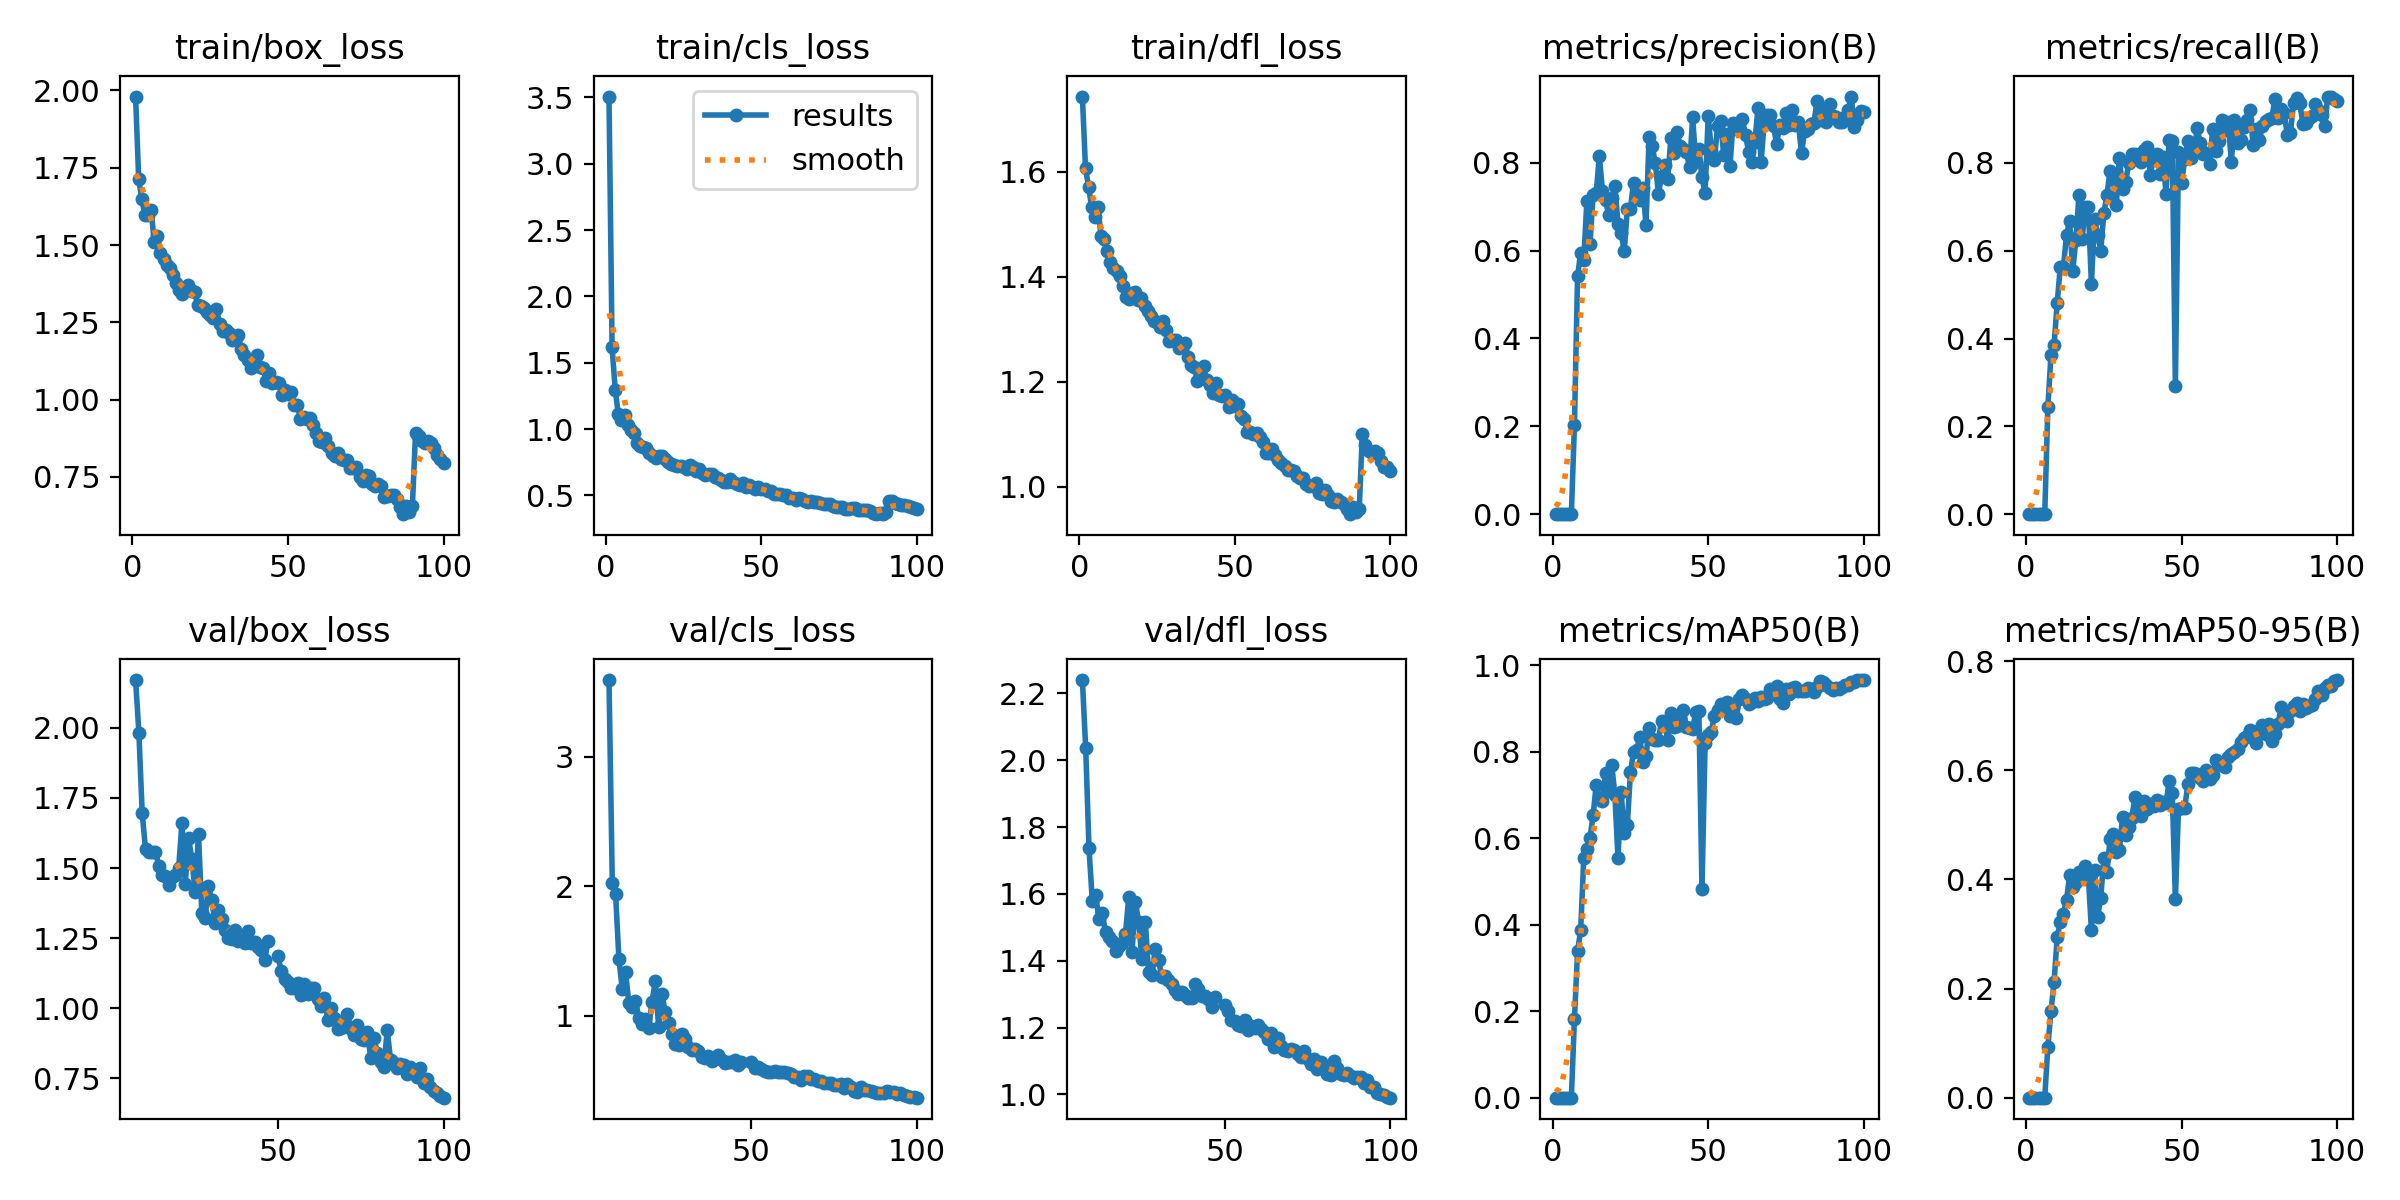

Values plotted in this chart, from the file beside it:
epoch, time, train/box_loss, train/cls_loss, train/dfl_loss, metrics/precision(B), metrics/recall(B), metrics/mAP50(B), metrics/mAP50-95(B), val/box_loss, val/cls_loss, val/dfl_loss, lr/pg0, lr/pg1, lr/pg2
1, 263, 1.98, 3.506, 1.744, 0, 0, 0, 0, nan, nan, nan, 0.0856, 0.0016, 0.0016
2, 417.4, 1.713, 1.616, 1.607, 0, 0, 0, 0, nan, nan, nan, 0.07027, 0.003267, 0.003267
3, 525.4, 1.648, 1.297, 1.572, 0, 0, 0, 0, nan, nan, nan, 0.0549, 0.004901, 0.004901
4, 656, 1.597, 1.11, 1.532, 0, 0, 0, 0, nan, nan, nan, 0.0395, 0.006501, 0.006501
5, 789, 1.597, 1.07, 1.515, 0, 0, 0, 0, nan, nan, nan, 0.02407, 0.008067, 0.008067
6, 890.7, 1.613, 1.102, 1.533, 0, 0, 0, 0, nan, nan, nan, 0.009505, 0.009505, 0.009505
7, 978.9, 1.51, 1.027, 1.478, 0.2032, 0.2432, 0.1819, 0.09271, 2.17, 3.595, 2.24, 0.009406, 0.009406, 0.009406
8, 1129, 1.529, 0.9921, 1.472, 0.5411, 0.362, 0.3388, 0.1591, 1.981, 2.024, 2.035, 0.009307, 0.009307, 0.009307
9, 1296, 1.474, 0.9694, 1.449, 0.595, 0.3857, 0.3875, 0.2113, 1.695, 1.939, 1.736, 0.009208, 0.009208, 0.009208
10, 1421, 1.454, 0.8975, 1.429, 0.5795, 0.4803, 0.5548, 0.2943, 1.566, 1.435, 1.577, 0.009109, 0.009109, 0.009109
11, 1559, 1.434, 0.8697, 1.416, 0.7139, 0.5637, 0.5759, 0.322, 1.558, 1.207, 1.596, 0.00901, 0.00901, 0.00901
12, 1701, 1.425, 0.8661, 1.41, 0.6148, 0.5621, 0.6017, 0.3372, 1.556, 1.336, 1.524, 0.008911, 0.008911, 0.008911
13, 1858, 1.403, 0.8556, 1.402, 0.7264, 0.6368, 0.6535, 0.3626, 1.558, 1.095, 1.542, 0.008812, 0.008812, 0.008812
14, 1965, 1.376, 0.8217, 1.382, 0.7304, 0.667, 0.7242, 0.4076, 1.508, 1.064, 1.485, 0.008713, 0.008713, 0.008713
15, 2091, 1.355, 0.7983, 1.361, 0.8161, 0.5531, 0.6906, 0.3856, 1.476, 1.115, 1.471, 0.008614, 0.008614, 0.008614
16, 2253, 1.342, 0.7834, 1.358, 0.7349, 0.6248, 0.6868, 0.3954, 1.471, 0.9842, 1.46, 0.008515, 0.008515, 0.008515
17, 2435, 1.357, 0.7978, 1.37, 0.7141, 0.7266, 0.7504, 0.4129, 1.441, 0.9356, 1.43, 0.008416, 0.008416, 0.008416
18, 2567, 1.371, 0.7952, 1.371, 0.681, 0.6257, 0.7097, 0.4084, 1.468, 0.9704, 1.443, 0.008317, 0.008317, 0.008317
19, 2687, 1.351, 0.7743, 1.357, 0.7192, 0.6993, 0.77, 0.425, 1.474, 0.9073, 1.452, 0.008218, 0.008218, 0.008218
20, 2822, 1.348, 0.7547, 1.359, 0.7475, 0.6986, 0.7002, 0.4078, 1.499, 1.108, 1.48, 0.008119, 0.008119, 0.008119
21, 2951, 1.306, 0.7373, 1.345, 0.6607, 0.5241, 0.554, 0.3076, 1.661, 1.271, 1.59, 0.00802, 0.00802, 0.00802
22, 3047, 1.301, 0.7314, 1.334, 0.6397, 0.6718, 0.7074, 0.4171, 1.444, 0.9092, 1.426, 0.007921, 0.007921, 0.007921
23, 3144, 1.297, 0.7202, 1.326, 0.5994, 0.6358, 0.6131, 0.332, 1.606, 1.168, 1.576, 0.007822, 0.007822, 0.007822
24, 3268, 1.283, 0.7192, 1.315, 0.6935, 0.6004, 0.6308, 0.3658, 1.531, 1.025, 1.515, 0.007723, 0.007723, 0.007723
25, 3408, 1.274, 0.7175, 1.313, 0.6954, 0.6849, 0.7527, 0.439, 1.414, 0.9403, 1.405, 0.007624, 0.007624, 0.007624
26, 3467, 1.262, 0.6989, 1.304, 0.7547, 0.727, 0.8006, 0.4135, 1.622, 0.8584, 1.517, 0.007525, 0.007525, 0.007525
27, 3579, 1.292, 0.7252, 1.315, 0.7375, 0.782, 0.8036, 0.4734, 1.339, 0.7785, 1.367, 0.007426, 0.007426, 0.007426
28, 3723, 1.246, 0.7134, 1.3, 0.7146, 0.7631, 0.8342, 0.4839, 1.32, 0.7739, 1.356, 0.007327, 0.007327, 0.007327
29, 3910, 1.222, 0.6833, 1.279, 0.7426, 0.7043, 0.7767, 0.4495, 1.437, 0.8594, 1.435, 0.007228, 0.007228, 0.007228
30, 4113, 1.225, 0.6954, 1.28, 0.6587, 0.8114, 0.7904, 0.4531, 1.386, 0.8156, 1.403, 0.007129, 0.007129, 0.007129
31, 4288, 1.216, 0.6715, 1.28, 0.8584, 0.7406, 0.8553, 0.5138, 1.305, 0.7557, 1.35, 0.00703, 0.00703, 0.00703
32, 4420, 1.193, 0.6548, 1.265, 0.837, 0.7566, 0.8289, 0.481, 1.351, 0.7342, 1.355, 0.006931, 0.006931, 0.006931
33, 4603, 1.2, 0.6583, 1.267, 0.7985, 0.799, 0.8278, 0.4969, 1.318, 0.7411, 1.343, 0.006832, 0.006832, 0.006832
34, 4781, 1.209, 0.6638, 1.275, 0.729, 0.821, 0.8279, 0.5131, 1.28, 0.7289, 1.332, 0.006733, 0.006733, 0.006733
35, 4930, 1.163, 0.636, 1.247, 0.77, 0.8213, 0.8723, 0.551, 1.249, 0.6811, 1.313, 0.006634, 0.006634, 0.006634
36, 5050, 1.144, 0.628, 1.233, 0.7946, 0.8088, 0.8692, 0.5313, 1.249, 0.6688, 1.3, 0.006535, 0.006535, 0.006535
37, 5187, 1.129, 0.6187, 1.229, 0.7623, 0.8021, 0.8264, 0.516, 1.279, 0.6879, 1.305, 0.006436, 0.006436, 0.006436
38, 5329, 1.102, 0.598, 1.201, 0.8558, 0.8295, 0.89, 0.5437, 1.239, 0.65, 1.296, 0.006337, 0.006337, 0.006337
39, 5436, 1.128, 0.6015, 1.224, 0.8219, 0.8364, 0.8586, 0.5295, 1.243, 0.6748, 1.289, 0.006238, 0.006238, 0.006238
40, 5524, 1.144, 0.622, 1.23, 0.8704, 0.7731, 0.8603, 0.5388, 1.233, 0.6947, 1.288, 0.006139, 0.006139, 0.006139
41, 5620, 1.105, 0.601, 1.204, 0.8381, 0.8157, 0.8788, 0.5337, 1.277, 0.6599, 1.332, 0.00604, 0.00604, 0.00604
42, 5720, 1.101, 0.5841, 1.194, 0.8312, 0.821, 0.8964, 0.5457, 1.233, 0.6372, 1.315, 0.005941, 0.005941, 0.005941
43, 5854, 1.061, 0.578, 1.179, 0.8234, 0.7742, 0.8571, 0.5357, 1.235, 0.6425, 1.295, 0.005842, 0.005842, 0.005842
44, 5998, 1.085, 0.5923, 1.197, 0.7895, 0.814, 0.8557, 0.5419, 1.219, 0.645, 1.293, 0.005743, 0.005743, 0.005743
45, 6130, 1.055, 0.5661, 1.174, 0.9029, 0.7301, 0.8522, 0.5394, 1.207, 0.66, 1.286, 0.005644, 0.005644, 0.005644
46, 6234, 1.057, 0.5746, 1.173, 0.8019, 0.8528, 0.893, 0.5797, 1.174, 0.6201, 1.263, 0.005545, 0.005545, 0.005545
47, 6334, 1.053, 0.5666, 1.174, 0.8304, 0.8499, 0.8951, 0.5576, 1.24, 0.6451, 1.291, 0.005446, 0.005446, 0.005446
48, 6495, 1.016, 0.5459, 1.152, 0.7674, 0.2919, 0.4822, 0.3636, nan, nan, nan, 0.005347, 0.005347, 0.005347
49, 6574, 1.032, 0.5643, 1.165, 0.731, 0.825, 0.8195, 0.5294, nan, nan, nan, 0.005248, 0.005248, 0.005248
50, 6716, 1.019, 0.5489, 1.155, 0.9069, 0.7536, 0.8387, 0.5315, 1.185, 0.6449, 1.269, 0.005149, 0.005149, 0.005149
51, 6806, 1.025, 0.5501, 1.157, 0.8275, 0.8095, 0.8467, 0.5314, 1.131, 0.5937, 1.249, 0.00505, 0.00505, 0.00505
52, 6950, 0.9829, 0.5317, 1.134, 0.8065, 0.8498, 0.8836, 0.5743, 1.104, 0.6039, 1.221, 0.004951, 0.004951, 0.004951
53, 7080, 0.9829, 0.5341, 1.13, 0.8828, 0.8114, 0.8963, 0.5942, 1.095, 0.5839, 1.221, 0.004852, 0.004852, 0.004852
54, 7225, 0.9371, 0.5111, 1.104, 0.894, 0.8217, 0.9105, 0.5954, 1.074, 0.5693, 1.209, 0.004753, 0.004753, 0.004753
55, 7331, 0.9429, 0.5067, 1.104, 0.8171, 0.8785, 0.906, 0.5933, 1.071, 0.5672, 1.203, 0.004654, 0.004654, 0.004654
56, 7407, 0.9371, 0.5133, 1.101, 0.8647, 0.8445, 0.9156, 0.5866, 1.089, 0.5643, 1.222, 0.004555, 0.004555, 0.004555
57, 7521, 0.9404, 0.5013, 1.102, 0.7923, 0.8213, 0.8819, 0.581, 1.048, 0.5714, 1.194, 0.004456, 0.004456, 0.004456
58, 7630, 0.9183, 0.5016, 1.095, 0.8909, 0.823, 0.9036, 0.6014, 1.087, 0.5656, 1.205, 0.004357, 0.004357, 0.004357
59, 7728, 0.8916, 0.4818, 1.085, 0.8858, 0.7968, 0.8778, 0.5839, 1.053, 0.5645, 1.2, 0.004258, 0.004258, 0.004258
60, 7838, 0.8655, 0.4768, 1.065, 0.8738, 0.8777, 0.9222, 0.5909, 1.073, 0.5623, 1.208, 0.004159, 0.004159, 0.004159
... 40 more rows
